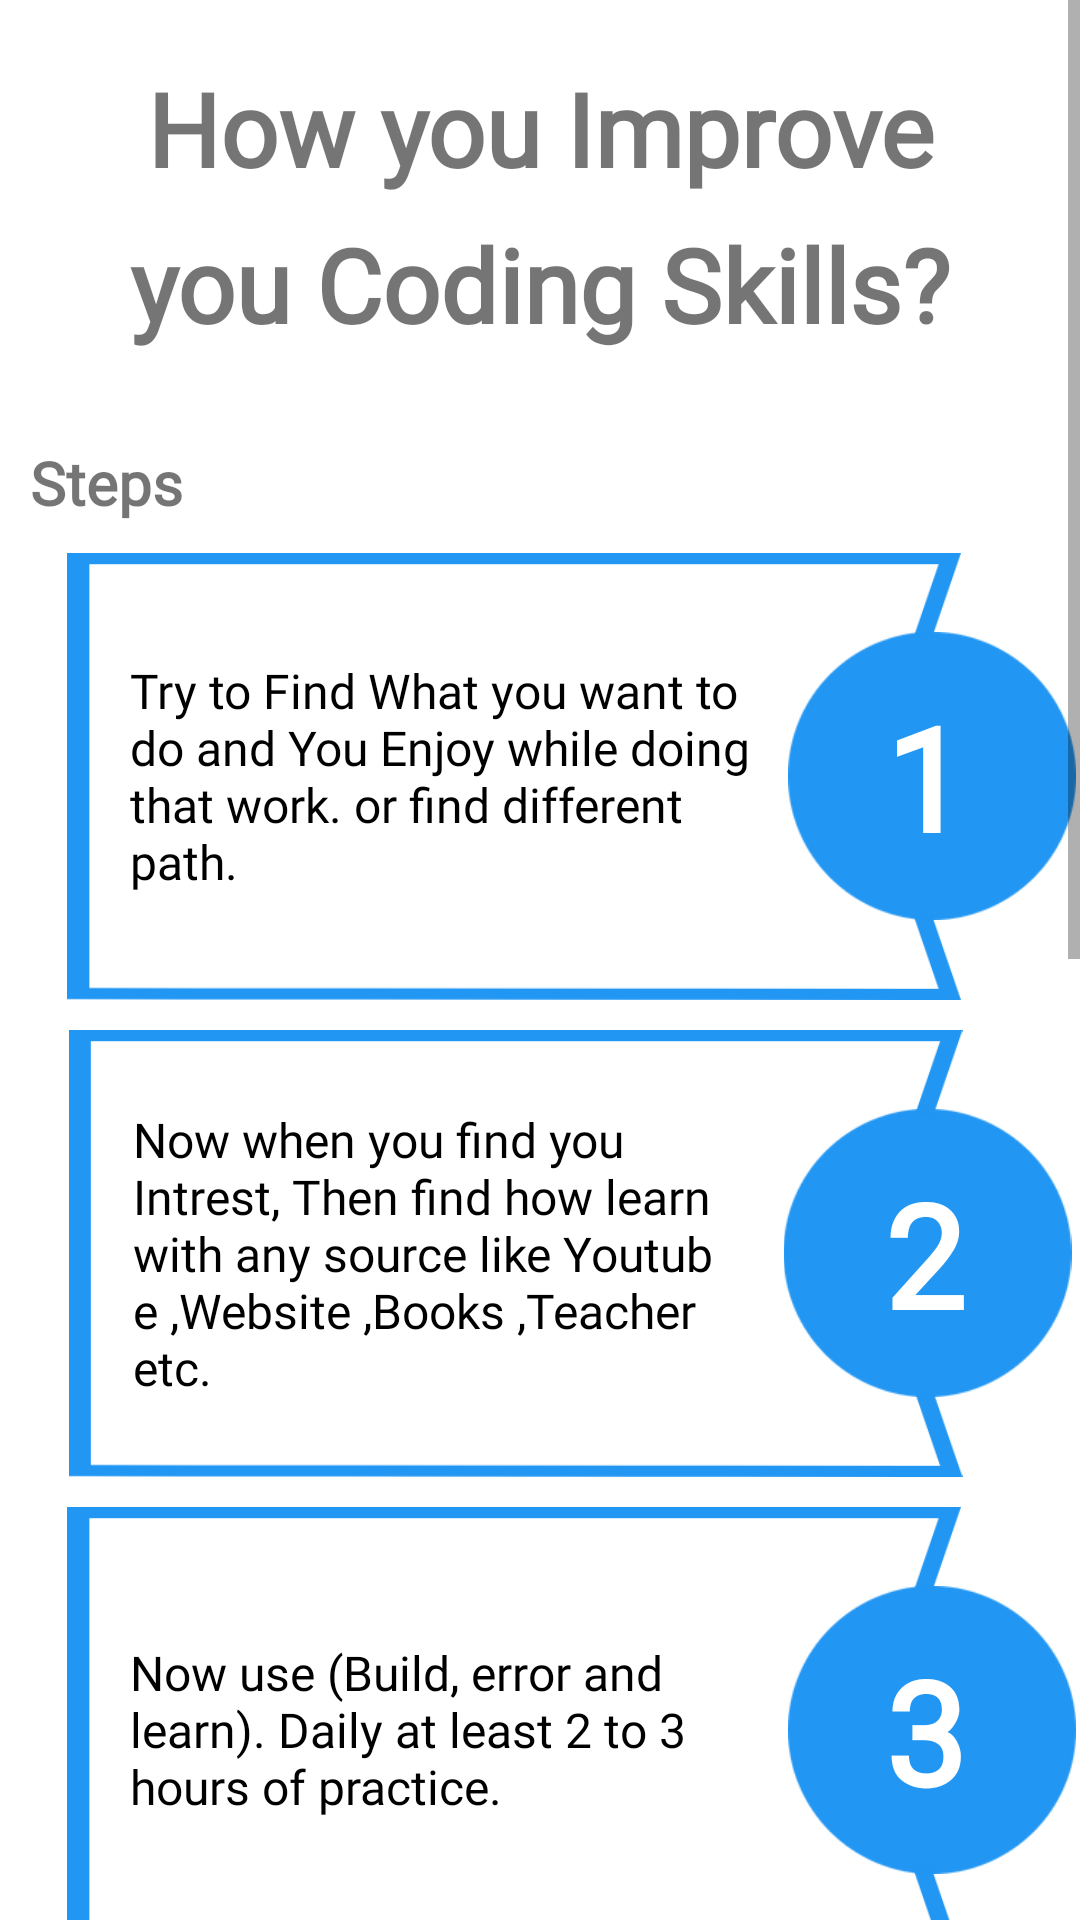

The Android layout XML behind this screen, and the referenced resources:
<!-- AndroidManifest.xml: application theme Theme.CodeGuru -->
<!-- res/layout/fragment_home.xml -->
<?xml version="1.0" encoding="utf-8"?>
<FrameLayout xmlns:android="http://schemas.android.com/apk/res/android"
    xmlns:app="http://schemas.android.com/apk/res-auto"
    xmlns:tools="http://schemas.android.com/tools"
    android:layout_width="match_parent"
    android:layout_height="match_parent"
    android:layout_gravity="center_horizontal"
    tools:context=".home" >

    <ScrollView
        android:layout_width="match_parent"
        android:layout_height="match_parent">

        <LinearLayout
            android:layout_width="match_parent"
            android:layout_height="wrap_content"
            android:orientation="vertical">

            <TextView
                android:id="@+id/textView"
                android:layout_width="match_parent"
                android:layout_height="wrap_content"
                android:layout_margin="20dp"
                android:fontFamily="@font/akaya_telivigala"
                android:lineSpacingExtra="12sp"
                android:text="@string/how_you_improve_you_coding_skills"
                android:textAlignment="center"
                android:textColor="@color/primary"
                android:textSize="34sp"
                android:textStyle="bold" />

            <TextView
                android:id="@+id/textView2"
                android:layout_width="match_parent"
                android:layout_height="wrap_content"
                android:layout_margin="10dp"
                android:fontFamily="@font/akaya_telivigala"
                android:text="@string/steps"
                android:textAlignment="viewStart"
                android:textColor="@color/primary"
                android:textSize="20sp"
                android:textStyle="bold" />

            <LinearLayout
                android:layout_width="match_parent"
                android:layout_height="149dp"
                android:orientation="horizontal">

                <ImageView
                    android:id="@+id/imageView6"
                    android:layout_width="wrap_content"
                    android:layout_height="match_parent"
                    android:layout_marginEnd="-150dp"
                    android:layout_weight="1"
                    android:contentDescription="TODO"
                    android:src="@drawable/detail" />

                <TextView
                    android:id="@+id/textView21"
                    android:layout_width="145dp"
                    android:layout_height="130dp"
                    android:layout_gravity="center"
                    android:layout_marginStart="-150dp"
                    android:layout_weight="1"
                    android:fontFamily="@font/aclonica"
                    android:gravity="center_vertical"
                    android:text="@string/step1"
                    android:textColor="#000000"
                    android:textSize="16sp" />

                <ImageView
                    android:id="@+id/imageView5"
                    android:layout_width="56dp"
                    android:layout_height="96dp"
                    android:layout_gravity="center"
                    android:layout_marginLeft="-20dp"
                    android:layout_weight="1"
                    android:src="@drawable/number" />

                <TextView
                    android:id="@+id/textView22"
                    android:layout_width="wrap_content"
                    android:layout_height="wrap_content"
                    android:layout_gravity="center"
                    android:layout_marginLeft="-120dp"
                    android:layout_weight="1"
                    android:fontFamily="@font/alike"
                    android:text="1"
                    android:textAlignment="center"
                    android:textColor="#FFFFFF"
                    android:textSize="48sp"
                    android:textStyle="bold" />
            </LinearLayout>

            <LinearLayout
                android:layout_width="match_parent"
                android:layout_height="149dp"
                android:layout_marginTop="10dp"
                android:layout_marginBottom="10dp"
                android:orientation="horizontal">

                <ImageView
                    android:id="@+id/imageView11"
                    android:layout_width="wrap_content"
                    android:layout_height="match_parent"
                    android:layout_marginRight="-150dp"
                    android:layout_weight="1"
                    android:src="@drawable/detail" />

                <TextView
                    android:id="@+id/textView6"
                    android:layout_width="141dp"
                    android:layout_height="111dp"
                    android:layout_gravity="center"
                    android:layout_marginStart="-150dp"
                    android:layout_weight="1"
                    android:fontFamily="@font/aclonica"
                    android:gravity="center_vertical"
                    android:text="@string/step2"
                    android:textColor="#000000"
                    android:textSize="16sp" />

                <ImageView
                    android:id="@+id/imageView12"
                    android:layout_width="56dp"
                    android:layout_height="96dp"
                    android:layout_gravity="center"
                    android:layout_marginLeft="-20dp"
                    android:layout_weight="1"
                    android:src="@drawable/number" />

                <TextView
                    android:id="@+id/textView7"
                    android:layout_width="wrap_content"
                    android:layout_height="wrap_content"
                    android:layout_gravity="center"
                    android:layout_marginLeft="-120dp"
                    android:layout_weight="1"
                    android:fontFamily="@font/alike"
                    android:text="2"
                    android:textAlignment="center"
                    android:textColor="#FFFFFF"
                    android:textSize="48sp"
                    android:textStyle="bold" />
            </LinearLayout>

            <LinearLayout
                android:layout_width="match_parent"
                android:layout_height="149dp"
                android:orientation="horizontal">

                <ImageView
                    android:id="@+id/imageView10"
                    android:layout_width="wrap_content"
                    android:layout_height="match_parent"
                    android:layout_marginRight="-150dp"
                    android:layout_weight="1"
                    android:contentDescription="TODO"
                    android:src="@drawable/detail" />

                <TextView
                    android:id="@+id/textView5"
                    android:layout_width="145dp"
                    android:layout_height="130dp"
                    android:layout_gravity="center"
                    android:layout_marginStart="-150dp"
                    android:layout_weight="1"
                    android:fontFamily="@font/aclonica"
                    android:gravity="center_vertical"
                    android:text="@string/step3"
                    android:textColor="#000000"
                    android:textSize="16sp" />

                <ImageView
                    android:id="@+id/imageView9"
                    android:layout_width="56dp"
                    android:layout_height="96dp"
                    android:layout_gravity="center"
                    android:layout_marginLeft="-20dp"
                    android:layout_weight="1"
                    android:src="@drawable/number" />

                <TextView
                    android:id="@+id/textView4"
                    android:layout_width="wrap_content"
                    android:layout_height="wrap_content"
                    android:layout_gravity="center"
                    android:layout_marginLeft="-120dp"
                    android:layout_weight="1"
                    android:fontFamily="@font/alike"
                    android:text="3"
                    android:textAlignment="center"
                    android:textColor="#FFFFFF"
                    android:textSize="48sp"
                    android:textStyle="bold" />
            </LinearLayout>

            <LinearLayout
                android:layout_width="match_parent"
                android:layout_height="149dp"
                android:layout_marginTop="10dp"
                android:layout_marginBottom="10dp"
                android:orientation="horizontal">

                <ImageView
                    android:id="@+id/imageView7"
                    android:layout_width="wrap_content"
                    android:layout_height="match_parent"
                    android:layout_marginRight="-150dp"
                    android:layout_weight="1"
                    android:src="@drawable/detail" />

                <TextView
                    android:id="@+id/textView1"
                    android:layout_width="143dp"
                    android:layout_height="181dp"
                    android:layout_gravity="center"
                    android:layout_marginStart="-150dp"
                    android:layout_weight="1"
                    android:fontFamily="@font/aclonica"
                    android:gravity="center_vertical"
                    android:text="@string/step4"
                    android:textColor="#000000"
                    android:textSize="16sp" />

                <ImageView
                    android:id="@+id/imageView8"
                    android:layout_width="56dp"
                    android:layout_height="96dp"
                    android:layout_gravity="center"
                    android:layout_marginLeft="-20dp"
                    android:layout_weight="1"
                    android:src="@drawable/number" />

                <TextView
                    android:id="@+id/textView3"
                    android:layout_width="wrap_content"
                    android:layout_height="wrap_content"
                    android:layout_gravity="center"
                    android:layout_marginLeft="-120dp"
                    android:layout_weight="1"
                    android:fontFamily="@font/alike"
                    android:text="4"
                    android:textAlignment="center"
                    android:textColor="#FFFFFF"
                    android:textSize="48sp"
                    android:textStyle="bold" />
            </LinearLayout>

            <LinearLayout
                android:layout_width="match_parent"
                android:layout_height="461dp"
                android:orientation="horizontal">

                <TextView
                    android:id="@+id/textView24"
                    android:layout_width="684dp"
                    android:layout_height="161dp"
                    android:layout_marginEnd="-400dp"
                    android:layout_weight="1"
                    android:fontFamily="@font/akaya_telivigala"
                    android:gravity="center"
                    android:text="Teach You the program"
                    android:textAlignment="center"
                    android:textColor="@color/primary"
                    android:textSize="36sp"
                    android:textStyle="bold" />

                <ImageView
                    android:id="@+id/imageView13"
                    android:layout_width="673dp"
                    android:layout_height="648dp"
                    android:layout_gravity="center"
                    android:layout_marginTop="100dp"
                    android:layout_weight="1"
                    android:src="@drawable/kidpointing" />
            </LinearLayout>

        </LinearLayout>
    </ScrollView>

</FrameLayout>
<!-- resources referenced by this layout -->
<resources>
  <!-- drawable detail: png bitmap (drawable-xxhdpi, 9755 bytes) -->
  <!-- drawable kidpointing: png bitmap (drawable-xxhdpi, 373123 bytes) -->
  <!-- drawable number: png bitmap (drawable-xxhdpi, 11447 bytes) -->
  <string name="how_you_improve_you_coding_skills">How you Improve you Coding Skills?</string>
  <string name="step1">
          Try to Find What you want to do and
          You Enjoy while doing that work.
          or find different path.
      </string>
  <string name="step2">
          Now when you find you Intrest, Then find how learn with any source like Youtube ,Website ,Books ,Teacher etc.
      </string>
  <string name="step3">
          Now use (Build, error and learn). Daily at least 2 to 3 hours of practice.
      </string>
  <string name="step4">
          Do this process 1 month you notice you are improving at unbelievably rate.
      </string>
  <string name="steps">Steps</string>
  <style name="Theme.CodeGuru" parent="Theme.MaterialComponents.DayNight.NoActionBar">
          
          <item name="colorPrimary">@color/primary</item>
          <item name="colorPrimaryVariant">@color/primary</item>
          <item name="colorOnPrimary">@color/white</item>
          
          <item name="colorSecondary">@color/teal_200</item>
          <item name="colorSecondaryVariant">@color/teal_700</item>
          <item name="colorOnSecondary">@color/black</item>
          
          <item name="android:statusBarColor" tools:targetApi="l">?attr/colorPrimaryVariant</item>
          
      </style>
  <!-- not gathered from this repository: default colours our renderer supplied (Android Studio template values) -->
  <color name="teal_200">#FF03DAC5</color>
  <color name="teal_700">#FF018786</color>
  <color name="black">#FF000000</color>
  <color name="white">#FFFFFFFF</color>
</resources>
